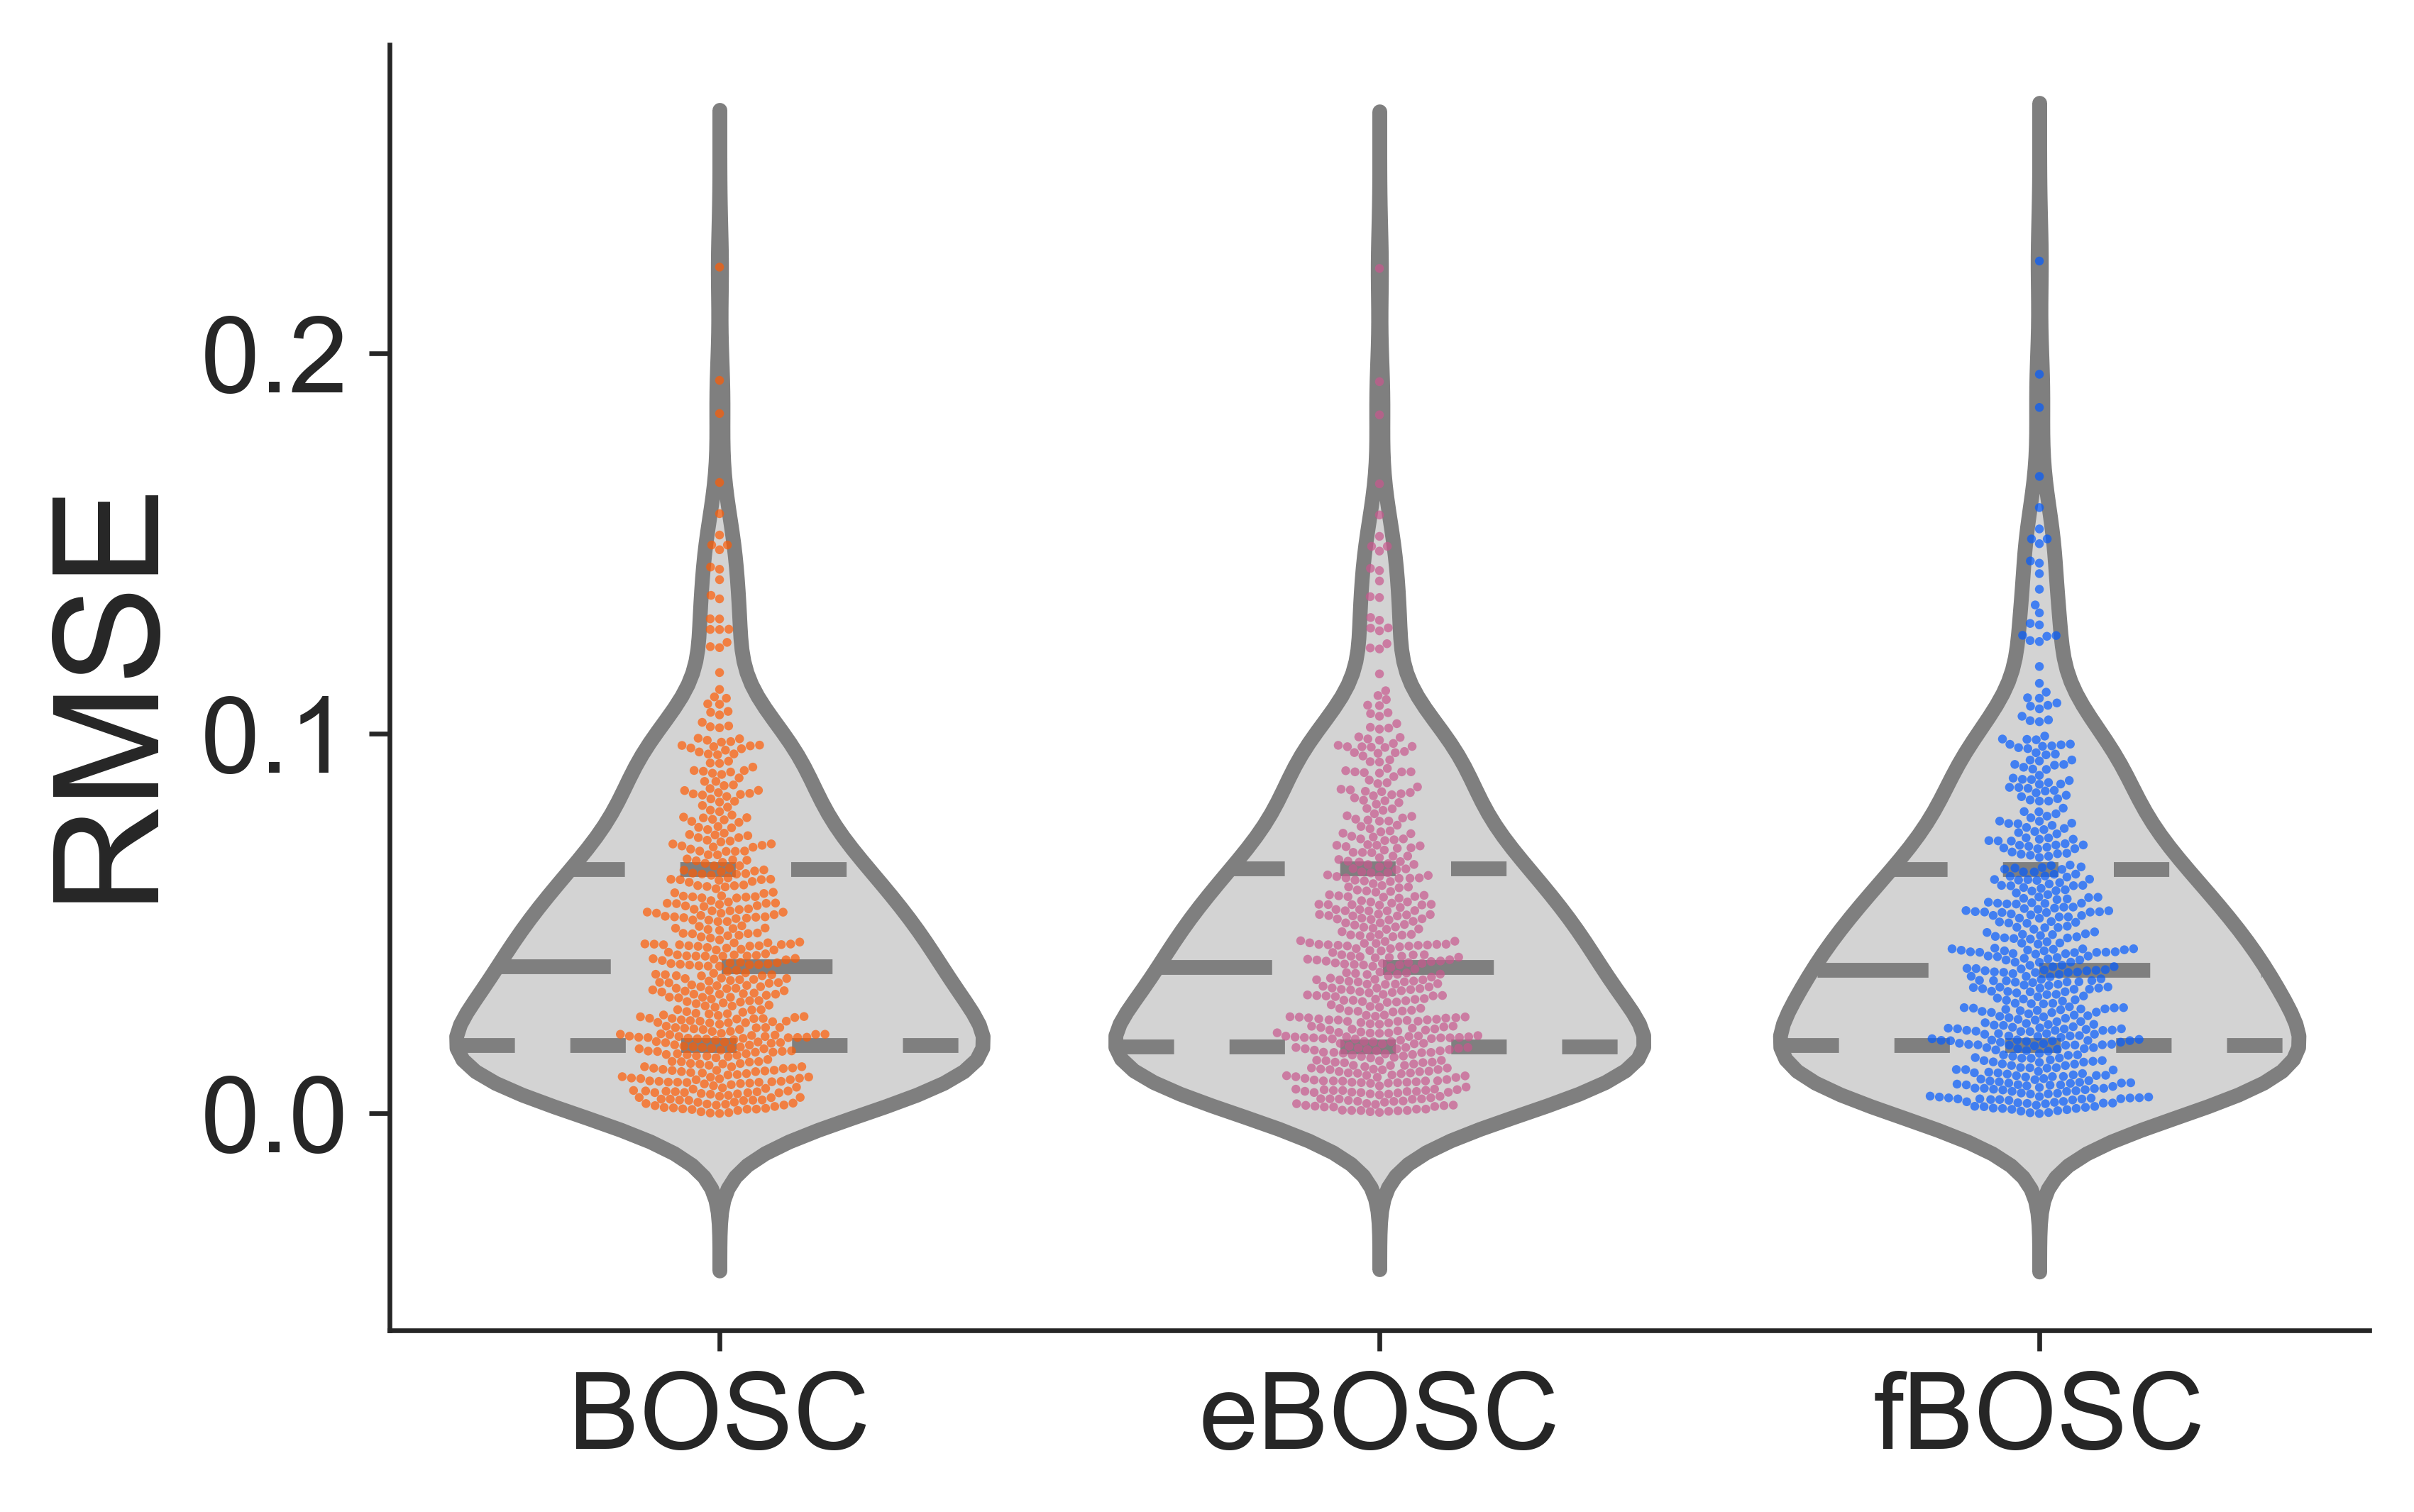

Source data for this figure (header and first rows):
RMSE, condition
0.04512, BOSC
0.0114, BOSC
0.08105, BOSC
0.06519, BOSC
0.0513, BOSC
0.0008311, BOSC
0.07518, BOSC
0.06664, BOSC
0.01668, BOSC
0.008587, BOSC
0.09787, BOSC
0.01468, BOSC
0.008011, BOSC
0.01548, BOSC
0.01302, BOSC
0.009619, BOSC
0.002965, BOSC
0.002452, BOSC
0.006766, BOSC
0.04174, BOSC
0.05301, BOSC
0.05298, BOSC
0.04142, BOSC
0.124, BOSC
0.0977, BOSC
0.03528, BOSC
0.03915, BOSC
0.01514, BOSC
0.009306, BOSC
0.02246, BOSC
0.00662, BOSC
0.1363, BOSC
0.07529, BOSC
0.04689, BOSC
0.02833, BOSC
0.0449, BOSC
0.08954, BOSC
0.1483, BOSC
0.09223, BOSC
0.03628, BOSC
0.05808, BOSC
0.1116, BOSC
0.03947, BOSC
0.03522, BOSC
0.01319, BOSC
0.00573, BOSC
0.03198, BOSC
0.07741, BOSC
0.06085, BOSC
0.008245, BOSC
0.00352, BOSC
0.08061, BOSC
0.04445, BOSC
0.08503, BOSC
0.07785, BOSC
0.06325, BOSC
0.003807, BOSC
0.009149, BOSC
0.03909, BOSC
0.06312, BOSC
... 1,440 more rows
